Run: headless pygame with SDL's dummy video driver; simulated clock (each Clock.tick advances the game by its frame time, no real sleeping); random seed 0; keys injected as events and as key.get_pressed() state; no mouse input.
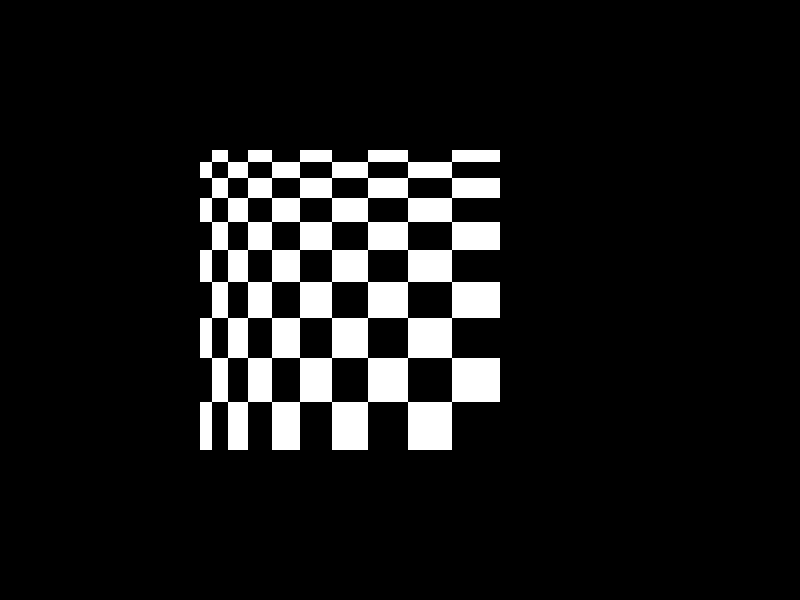
Frame 1 of 4 · flips 1–60 · no input
Frame 2 of 4 · flips 61–180 · tapped SPACE, RETURN · held RIGHT (→), D · screen unchanged from frame 1, image omitted
Frame 3 of 4 · flips 181–300 · held DOWN (↓), S · screen unchanged from frame 2, image omitted
Frame 4 of 4 · flips 301–420 · held LEFT (←), A, UP (↑), W · screen unchanged from frame 3, image omitted

The pygame program that drew these frames:

import os, sys
import pygame
from pygame.locals import *

def checkerdraw(Surface, position, board_dims, init_cell_dims, end_cell_dims, cols):
    cur_cell_pos = list(position)
    cell_grad = [(end_cell_dims[x]-init_cell_dims[x])/board_dims[x] for x in range(2)]
    cur_cell_dims = [init_cell_dims[x]+cell_grad[x]/2 for x in range(2)]
    for j in range(board_dims[1]):
        for i in range(board_dims[0]):
            pygame.draw.rect(Surface, cols[(i+j)%2], tuple(cur_cell_pos + cur_cell_dims))
            #Increase x values
            cur_cell_pos[0] += cur_cell_dims[0]
            cur_cell_dims[0] += cell_grad[0]
        #Reset x values
        cur_cell_pos[0] = position[0]
        cur_cell_dims[0] = init_cell_dims[0]+cell_grad[0]/2
        #Increase y values
        cur_cell_pos[1] += cur_cell_dims[1]
        cur_cell_dims[1] += cell_grad[1]



pygame.init()

size = width, height = 800, 600
window = pygame.display.set_mode(size)
pygame.display.set_caption('checkergen')
screen = pygame.display.get_surface()
clock = pygame.time.Clock()

black = Color(0,0,0,0)
white = Color(255,255,255,255)

checkerdraw(screen, (width/4,height/4), (10,10), (10,10), (50,50), (black,white))

while True:
    clock.tick(60)
    for event in pygame.event.get():
        if event.type == QUIT:
            sys.exit(0)

    pygame.display.flip()
    
